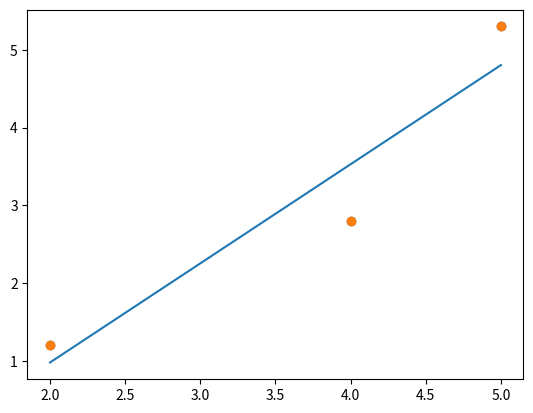
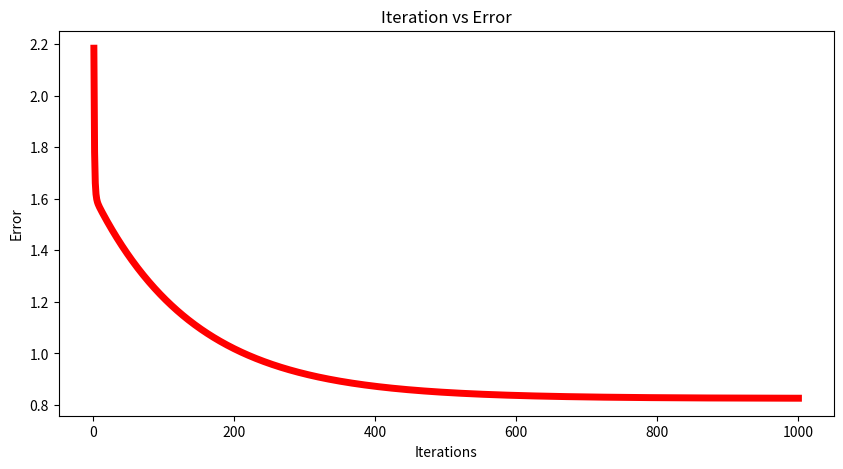
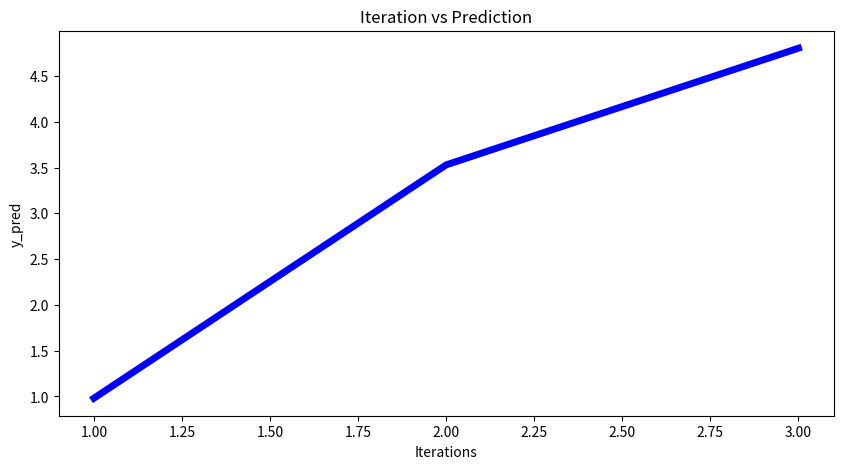

The script that saved these images, in order:
import matplotlib.pyplot as plt
import numpy as np

# np.array() prevents "can't multiply sequence by non-int of type 'float' "
x = np.array([2, 4, 5])
y = np.array([1.2, 2.8, 5.3])
b0 = 0
b1 = 1
print(f"Initialize \nbeta 0: {b0} and \nbeta 1: {b1}")

# plot
plt.scatter(x, y)
# plt.show()

# main function to calculate values of coefficients
lr = 0.001   # Learning Rate
iterations = 1000   # Number of iterations
print(f"Initialize learning rate: {lr} and number of iterations: {iterations}")

print("start for-loop")
error = []
print(f"initialize variables which will hold the error: {error}")
for itr in range(iterations):
    error_cost = 0
    cost_b0 = 0
    cost_b1 = 0

    # find derivative of all (y_i - y_pred)**2
    for i in range(len(x)):
        y_pred = (b0 + b1*x[i])   # Predict the value for given x
        print("y_pred", y_pred)

        # cal cost
        cal_cost = [(y[i] - x[i])**2 for i in range(len(x))]

        # Calculate the error in prediction for all 3 points (summed)
        error_cost = error_cost + (y[i] - y_pred)**2

        for j in range(len(x)):
            # Partial derivative 1
            partial_wrt_b0 = -2 * (y[j] - (b0 + b1 * x[j]))
            # Partial derivative 2
            partial_wrt_b1 = (-2 * x[j]) * (y[j] - (b0 + b1 * x[j]))

            cost_b0 = cost_b0 + partial_wrt_b0     # calculate cost for each number and add
            cost_b1 = cost_b1 + partial_wrt_b1     # calculate cost for each number and add

        b0 = b0 - lr * cost_b0     # update values with learning rate * cost
        b1 = b1 - lr * cost_b1     # update values with learning rate * cost

    error.append(error_cost)       # Append data to array

print("Make prediction using the line equation (y_pred):", y_pred)
print("Calculate error and append to error array")

print(
    f"Calculate partial derivatives for... \nderivative 1: {partial_wrt_b0}, \nderivative 2: {partial_wrt_b1}")

print(
    f"increase cost of... \ncoefficient 1: {cost_b0}, \ncoefficient 2: {cost_b1}")
print("update coefficient 1, intercept (beta 0):", b0)
print("update coefficient 2, slope (beta 1):", b1)


# Predict new values
y_pred = b0 + b1 * x


print("x", x)
print("y", y)
print("cal_cost", cal_cost)


plt.scatter(x, y)
plt.plot(x, y_pred)
plt.show()

# predicting new value
y_new_pred = b0 + b1 * 3
print("y_new_pred", y_new_pred)

# plotting error for each iteration
plt.figure(figsize=(10, 5))
plt.plot(np.arange(1, len(error)+1), error, color='red', linewidth=5)
plt.title("Iteration vs Error")
plt.xlabel("Iterations")
plt.ylabel("Error")
plt.show()

# plotting y_pred for each iteration
plt.figure(figsize=(10, 5))
#plt.plot(np.arange(1, len(error)+1), error, color='red', linewidth=5)
plt.plot(np.arange(1, len(y_pred)+1), y_pred, color='blue', linewidth=5)
plt.title("Iteration vs Prediction")
plt.xlabel("Iterations")
plt.ylabel("y_pred")
plt.show()
